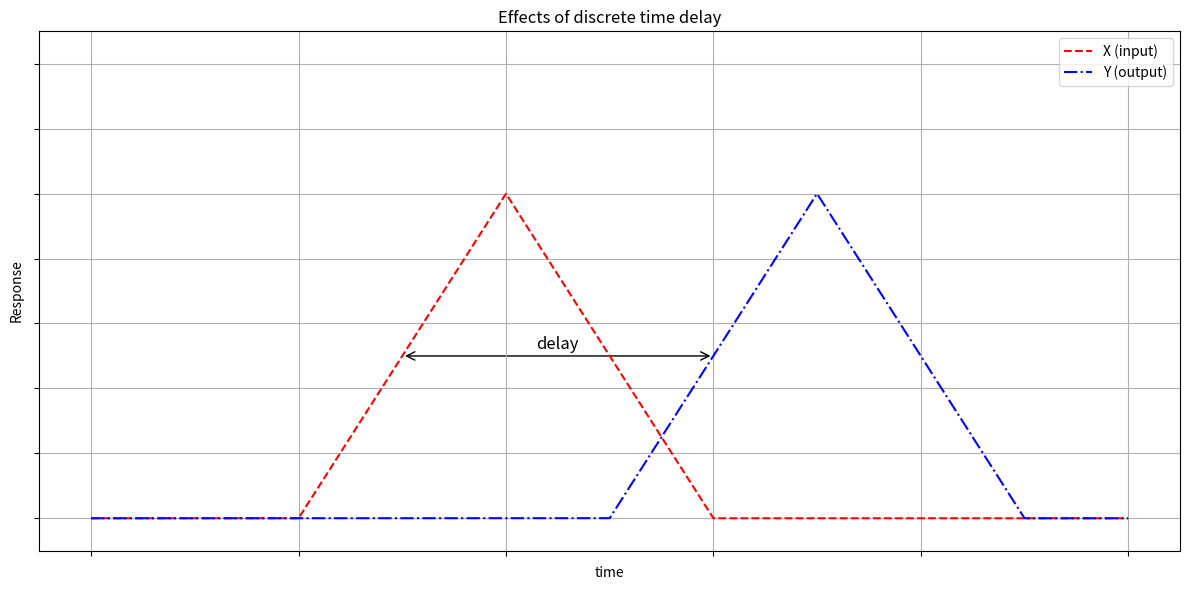

Source code (Python):
##stair function
import numpy as np
import matplotlib.pyplot as plt
import matplotlib
from matplotlib.patches import FancyArrowPatch

def triangle(t, t1, hw):
    x = np.zeros_like(t)
    for i in range(0, len(t)):
        if t[i] < (t1 + hw) and t[i] > (t1 - hw):
            x[i] = 1 - np.abs((t[i] - t1) / hw)
        else:
            x[i] = 0
    return x

t1 = 1
tau = 0.75
hw = 0.5
t = np.linspace(0, 2.5, 10000)

arrow = FancyArrowPatch((0.75, 0.5), (1.5, 0.5),
                         arrowstyle='<->', mutation_scale=15, color='black')



fig, ax = plt.subplots(figsize=(12, 6))
ax.plot(t, triangle(t, t1, hw), label=f"X (input)", color='r', linestyle='dashed')
ax.plot(t, triangle(t, t1 + tau, hw), label=f"Y (output)", color='b', linestyle='-.')
ax.add_patch(arrow)
ax.text(1.125, 0.52, 'delay',
        horizontalalignment='center', fontsize=12)

ax.set_xlabel("time")
ax.set_ylabel("Response")
# ax.set_xlim(0.3, 2.5)
ax.set_ylim(-0.1, 1.5)
ax.set_title("Effects of discrete time delay")
ax.set_yticklabels([])
ax.set_xticklabels([])
ax.legend()
ax.grid()

plt.tight_layout()
plt.show()

# # Parameters for the triangles
# t1 = 2        # Center of the first triangle
# tau = 1       # Half-width of the triangle
# delay = 3     # Time delay between the triangles

# # Generate the first triangle
# x1 = np.linspace(t1 - tau, t1 + tau, 100)
# y1 = 1 - np.abs((x1 - t1) / tau)  # Triangle function

# # Generate the second triangle
# x2 = np.linspace(t1 + delay - tau, t1 + delay + tau, 100)
# y2 = 1 - np.abs((x2 - (t1 + delay)) / tau)

# # Create the plot
# fig, ax = plt.subplots(figsize=(8, 6))
# ax.plot(x1, y1, label='Triangle 1', color='blue')
# ax.plot(x2, y2, label='Triangle 2', color='orange')

# # Annotate the delay with an arrow
# arrow = FancyArrowPatch((t1 + tau, 0.5), (t1 + delay - tau, 0.5),
#                          arrowstyle='|-|', mutation_scale=15, color='black')
# ax.add_patch(arrow)
# ax.text((t1 + tau + t1 + delay - tau) / 2, 0.6, 'delay',
#         horizontalalignment='center', fontsize=12)

# # Add labels and legend
# ax.set_xlabel('Time', fontsize=14)
# ax.set_ylabel('Amplitude', fontsize=14)
# ax.legend(fontsize=12)
# ax.grid(True, linestyle='--', alpha=0.6)
# ax.set_title('Triangle Functions with Delay', fontsize=16)

# # Show the plot
# plt.tight_layout()
# plt.show()